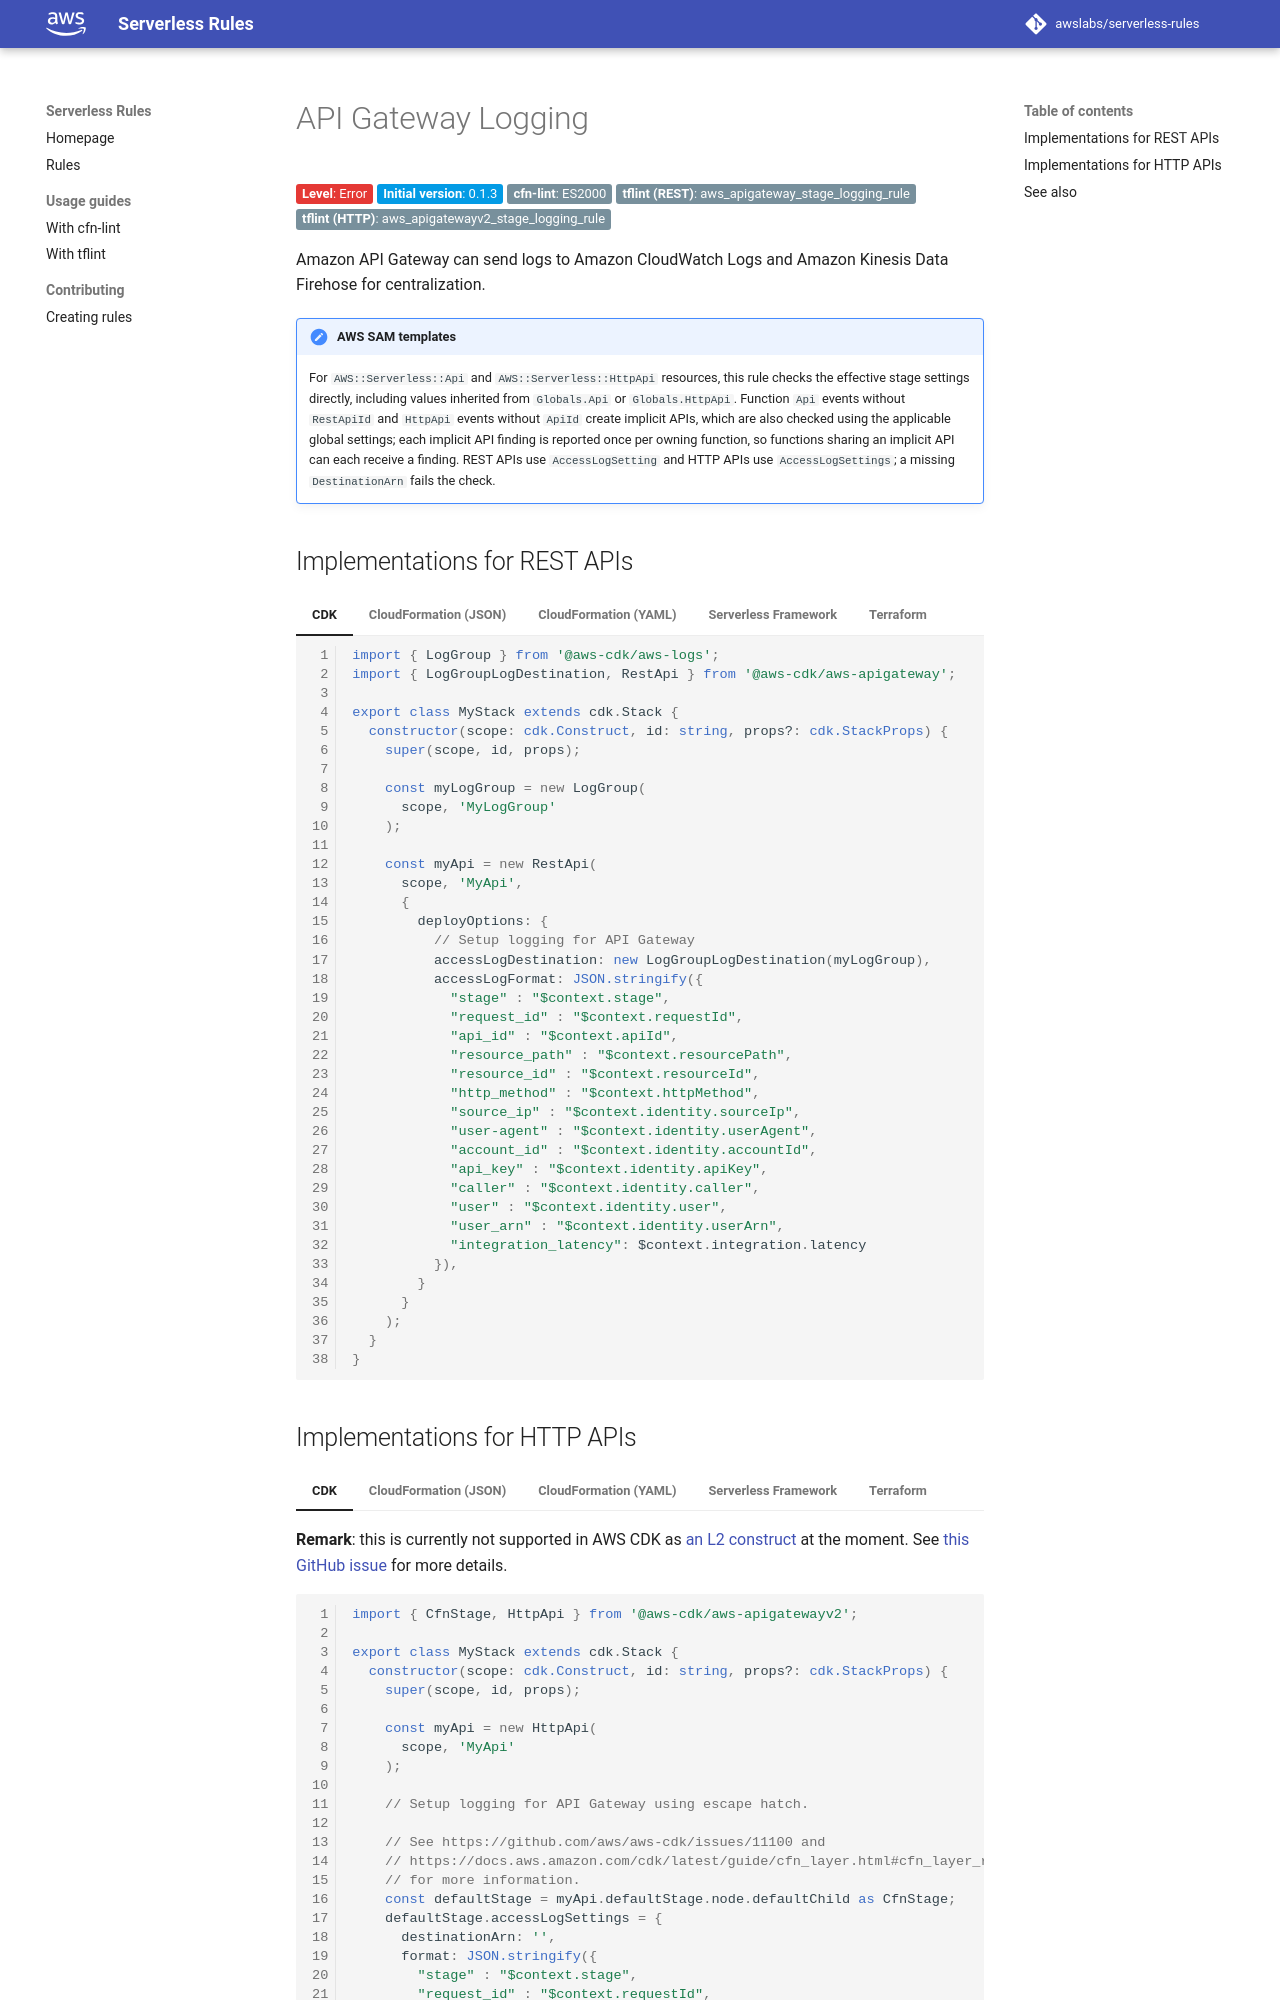

repository: awslabs/serverless-rules · page: rules/api_gateway/logging/index.html · generator: mkdocs

# API Gateway Logging

__Level__: Error
{: class="badge badge-red" }

__Initial version__: 0.1.3
{: class="badge badge-blue" }

__cfn-lint__: ES2000
{: class="badge" }

__tflint (REST)__: aws_apigateway_stage_logging_rule
{: class="badge" }

__tflint (HTTP)__: aws_apigatewayv2_stage_logging_rule
{: class="badge" }

Amazon API Gateway can send logs to Amazon CloudWatch Logs and Amazon Kinesis Data Firehose for centralization.

!!! note "AWS SAM templates"

    For `AWS::Serverless::Api` and `AWS::Serverless::HttpApi` resources, this rule checks the effective stage settings directly, including values inherited from `Globals.Api` or `Globals.HttpApi`. Function `Api` events without `RestApiId` and `HttpApi` events without `ApiId` create implicit APIs, which are also checked using the applicable global settings; each implicit API finding is reported once per owning function, so functions sharing an implicit API can each receive a finding. REST APIs use `AccessLogSetting` and HTTP APIs use `AccessLogSettings`; a missing `DestinationArn` fails the check.

## Implementations for REST APIs

=== "CDK" 

    ```typescript
    import { LogGroup } from '@aws-cdk/aws-logs';
    import { LogGroupLogDestination, RestApi } from '@aws-cdk/aws-apigateway';

    export class MyStack extends cdk.Stack {
      constructor(scope: cdk.Construct, id: string, props?: cdk.StackProps) {
        super(scope, id, props);

        const myLogGroup = new LogGroup(
          scope, 'MyLogGroup'
        );

        const myApi = new RestApi(
          scope, 'MyApi',
          {
            deployOptions: {
              // Setup logging for API Gateway
              accessLogDestination: new LogGroupLogDestination(myLogGroup),
              accessLogFormat: JSON.stringify({
                "stage" : "$context.stage",
                "request_id" : "$context.requestId",
                "api_id" : "$context.apiId",
                "resource_path" : "$context.resourcePath",
                "resource_id" : "$context.resourceId",
                "http_method" : "$context.httpMethod",
                "source_ip" : "$context.identity.sourceIp",
                "user-agent" : "$context.identity.userAgent",
                "account_id" : "$context.identity.accountId",
                "api_key" : "$context.identity.apiKey",
                "caller" : "$context.identity.caller",
                "user" : "$context.identity.user",
                "user_arn" : "$context.identity.userArn",
                "integration_latency": $context.integration.latency
              }),
            }
          }
        );
      }
    }
    ```

=== "CloudFormation (JSON)"

    ```json
    {
      "Resource": {
        "Type": "AWS::Serverless::Api",
        "Properties": {
          "DefinitionUri": "openapi.yaml",
          "StageName": "prod",

          // Setup logging for API Gateway
          "AccessLogSetting":{
            "DestinationArn": "arn:aws:logs:eu-west-1:123456789012:log-group:my-log-group",
            "Format": "{ \"stage\" : \"$context.stage\", \"request_id\" : \"$context.requestId\", \"api_id\" : \"$context.apiId\", \"resource_path\" : \"$context.resourcePath\", \"resource_id\" : \"$context.resourceId\", \"http_method\" : \"$context.httpMethod\", \"source_ip\" : \"$context.identity.sourceIp\", \"user-agent\" : \"$context.identity.userAgent\", \"account_id\" : \"$context.identity.accountId\", \"api_key\" : \"$context.identity.apiKey\", \"caller\" : \"$context.identity.caller\", \"user\" : \"$context.identity.user\", \"user_arn\" : \"$context.identity.userArn\", \"integration_latency\": $context.integration.latency }"
          }
        }
      }
    }
    ```

=== "CloudFormation (YAML)"

    ```yaml
    Resources:
      Api:
        Type: AWS::Serverless::Api
        Properties:
          DefinitionUri: openapi.yaml
          StageName: prod

          # Setup logging for API Gateway
          AccessLogSetting:
            DestinationArn: "arn:aws:logs:eu-west-1:123456789012:log-group:my-log-group"
            Format: |
              {
                "stage" : "$context.stage",
                "request_id" : "$context.requestId",
                "api_id" : "$context.apiId",
                "resource_path" : "$context.resourcePath",
                "resource_id" : "$context.resourceId",
                "http_method" : "$context.httpMethod",
                "source_ip" : "$context.identity.sourceIp",
                "user-agent" : "$context.identity.userAgent",
                "account_id" : "$context.identity.accountId",
                "api_key" : "$context.identity.apiKey",
                "caller" : "$context.identity.caller",
                "user" : "$context.identity.user",
                "user_arn" : "$context.identity.userArn",
                "integration_latency": $context.integration.latency
              }
    ```

=== "Serverless Framework"

    ```yaml
    provider:
      name: aws
      logs:
        # Setup logging for API Gateway
        restApi:
          accessLogging: true
          format: |
            {
              "stage" : "$context.stage",
              "request_id" : "$context.requestId",
              "api_id" : "$context.apiId",
              "resource_path" : "$context.resourcePath",
              "resource_id" : "$context.resourceId",
              "http_method" : "$context.httpMethod",
              "source_ip" : "$context.identity.sourceIp",
              "user-agent" : "$context.identity.userAgent",
              "account_id" : "$context.identity.accountId",
              "api_key" : "$context.identity.apiKey",
              "caller" : "$context.identity.caller",
              "user" : "$context.identity.user",
              "user_arn" : "$context.identity.userArn",
              "integration_latency": $context.integration.latency
            }
    ```

=== "Terraform"

    ```tf
    resource "aws_api_gateway_rest_api" "this" {
      body = file("openapi.yaml")
    }

    resource "aws_api_gateway_deployment" "this" {
      rest_api_id = aws_api_gateway_rest_api.this.id

      triggers = {
        redeployment = sha1(jsonencode(aws_api_gateway_rest_api.this.body))
      }

      lifecycle {
        create_before_destroy = true
      }
    }

    resource "aws_api_gateway_stage" "this" {
      deployment_id = aws_api_gateway_deployment.this.id
      rest_api_id   = aws_api_gateway_rest_api.this.id
      stage_name    = "prod"

      # Setup logging for API Gateway
      access_log_settings {
        destination_arn = "arn:aws:logs:eu-west-1:123456789012:log-group:my-log-group"
        format = <<EOF
    {
      "stage" : "$context.stage",
      "request_id" : "$context.requestId",
      "api_id" : "$context.apiId",
      "resource_path" : "$context.resourcePath",
      "resource_id" : "$context.resourceId",
      "http_method" : "$context.httpMethod",
      "source_ip" : "$context.identity.sourceIp",
      "user-agent" : "$context.identity.userAgent",
      "account_id" : "$context.identity.accountId",
      "api_key" : "$context.identity.apiKey",
      "caller" : "$context.identity.caller",
      "user" : "$context.identity.user",
      "user_arn" : "$context.identity.userArn",
      "integration_latency": $context.integration.latency
    }
    EOF
      }
    }
    ```
